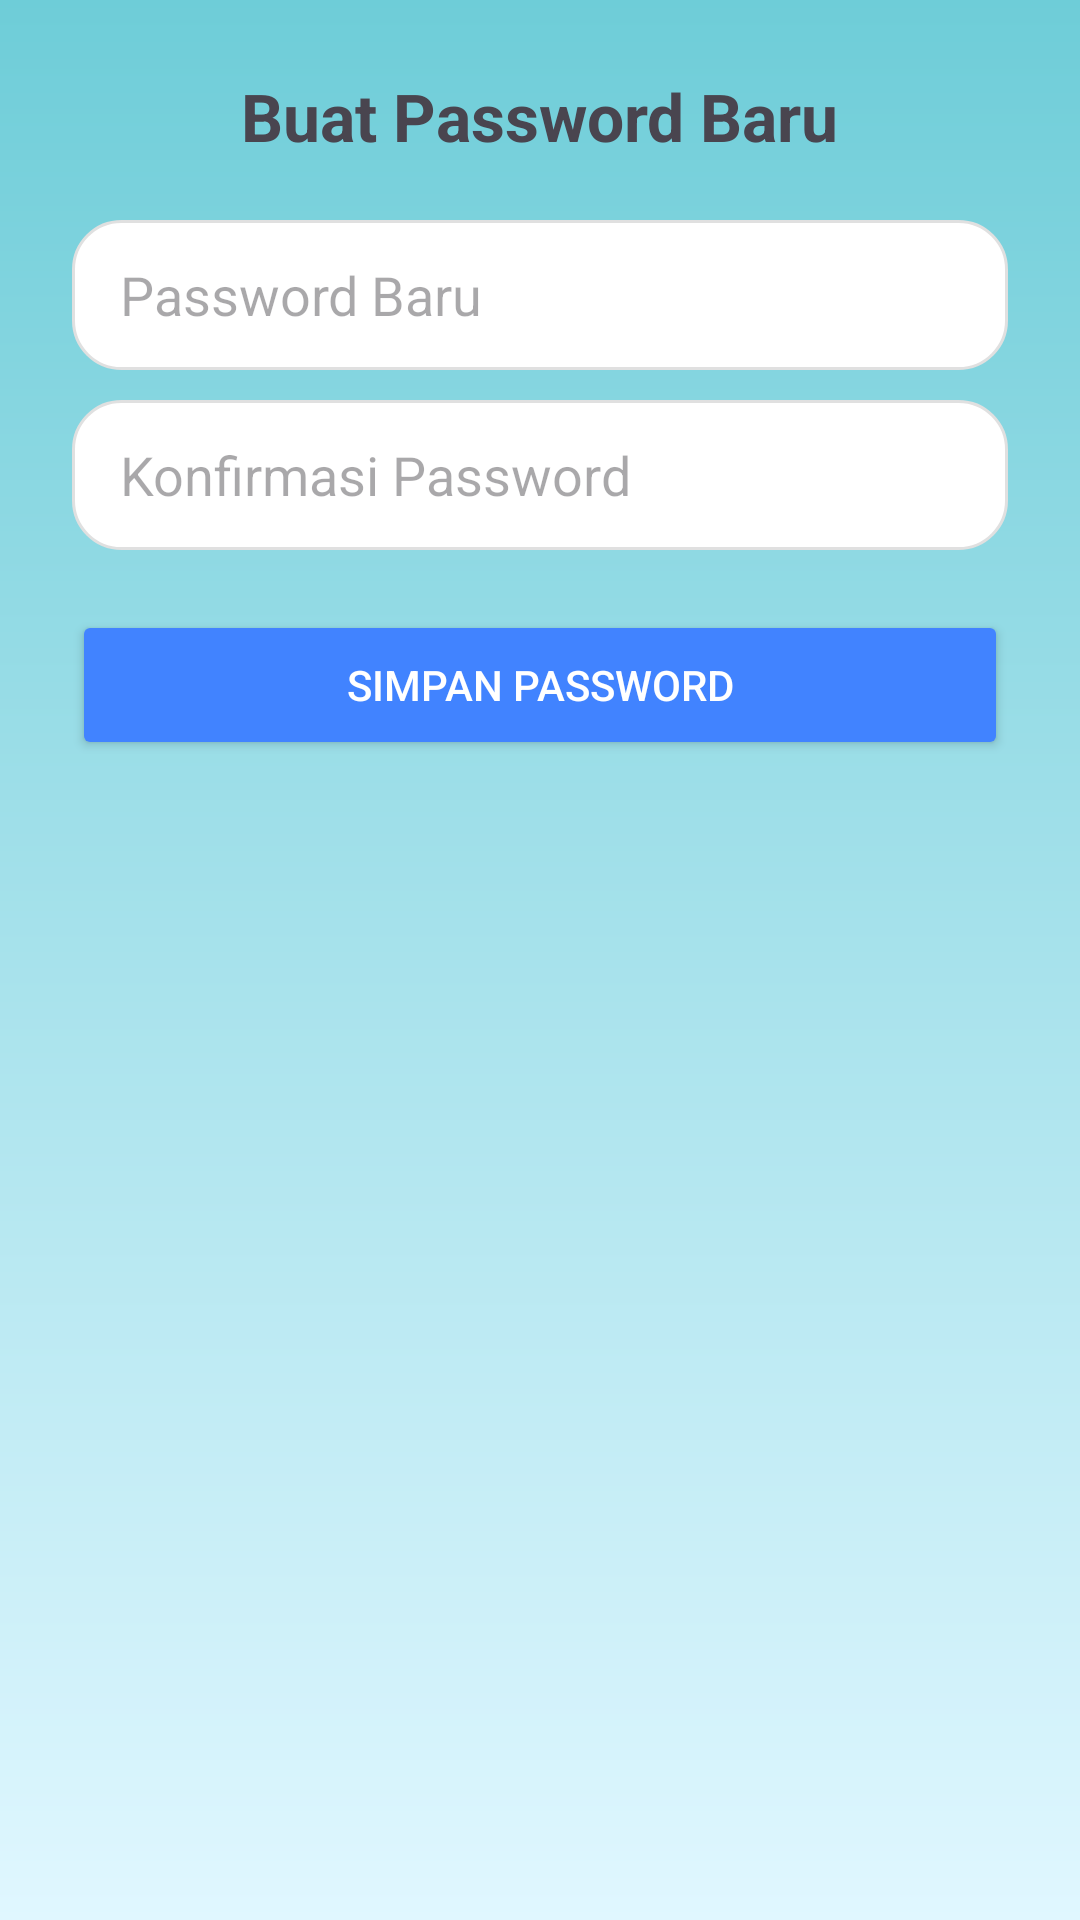

Produce the Android XML layout that renders to this screen, including the resource entries it uses.
<!-- AndroidManifest.xml: application theme Theme.Pinbook -->
<!-- res/layout/activity_reset_password.xml -->
<?xml version="1.0" encoding="utf-8"?>
<LinearLayout xmlns:android="http://schemas.android.com/apk/res/android"
    android:layout_width="match_parent"
    android:layout_height="match_parent"
    android:padding="24dp"
    android:orientation="vertical"
    android:gravity="center_horizontal"
    android:background="@drawable/bg_gradient_splash">

    <TextView
        android:layout_width="wrap_content"
        android:layout_height="wrap_content"
        android:text="Buat Password Baru"
        android:textStyle="bold"
        android:textSize="22sp"
        android:layout_marginBottom="20dp" />

    <EditText
        android:id="@+id/inputNewPassword"
        android:layout_width="match_parent"
        android:layout_height="50dp"
        android:hint="Password Baru"
        android:inputType="textPassword"
        android:background="@drawable/edittext_bg"
        android:paddingStart="16dp" />

    <EditText
        android:id="@+id/inputConfirmPassword"
        android:layout_width="match_parent"
        android:layout_height="50dp"
        android:hint="Konfirmasi Password"
        android:inputType="textPassword"
        android:layout_marginTop="10dp"
        android:background="@drawable/edittext_bg"
        android:paddingStart="16dp" />

    <Button
        android:id="@+id/btnSavePassword"
        android:layout_width="match_parent"
        android:layout_height="50dp"
        android:text="Simpan Password"
        android:layout_marginTop="20dp"
        android:textColor="#FFFFFF"
        android:backgroundTint="#4183FF" />

</LinearLayout>
<!-- resources referenced by this layout -->
<resources>
  <!-- drawable bg_gradient_splash (drawable) -->
  <?xml version="1.0" encoding="utf-8"?>
  <shape xmlns:android="http://schemas.android.com/apk/res/android">
      <gradient
          android:startColor="#6ecdd8"
          android:endColor="#e0f7ff"
          android:angle="270"/>
  </shape>
  <!-- drawable edittext_bg (drawable) -->
  <shape xmlns:android="http://schemas.android.com/apk/res/android"
      android:shape="rectangle">
      <solid android:color="#FFFFFF"/>
      <stroke android:width="1dp" android:color="#E0E0E0"/>
      <corners android:radius="16dp"/>
  </shape>
  <style name="Theme.Pinbook" parent="Base.Theme.Pinbook" />
  <style name="Base.Theme.Pinbook" parent="Theme.Material3.DayNight.NoActionBar">
          
          
      </style>
</resources>
